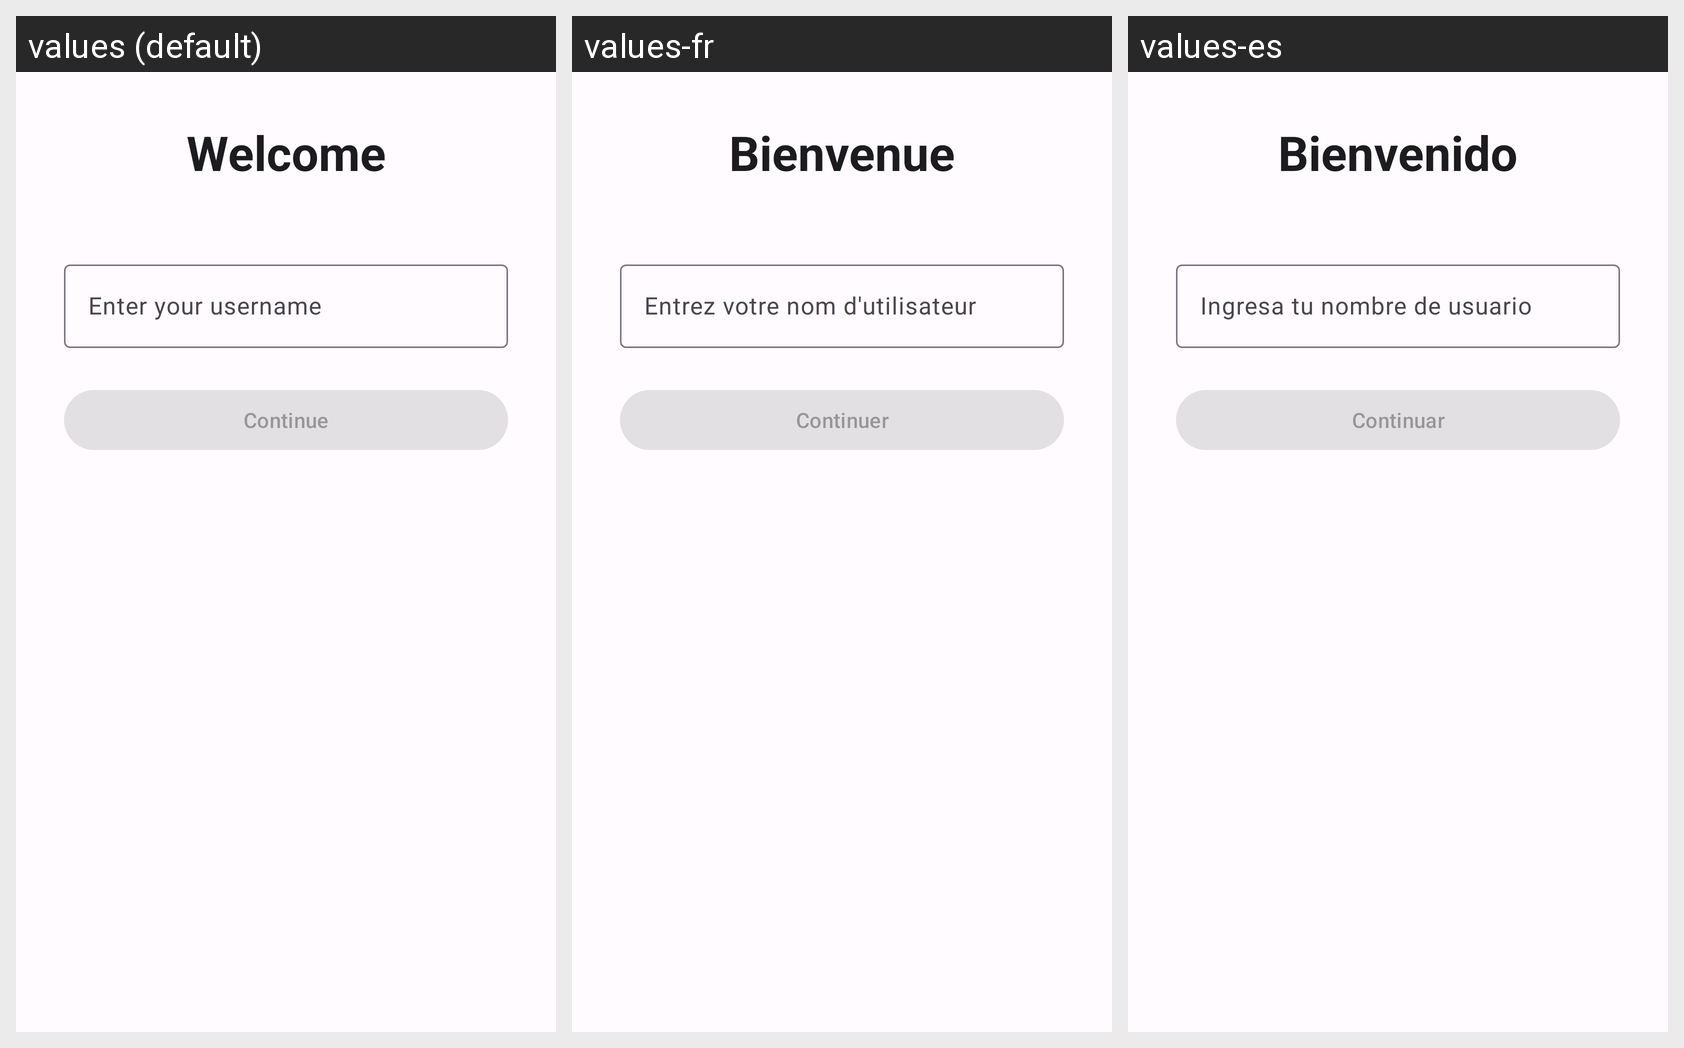

Strings drawn on this Android screen and how each of the app's shown locales translates them:
Android screen res/layout/fragment_login.xml rendered under 3 locales, left to right: values (default), values-fr, values-es. Device: Nexus 5 (rendered at 1080×1920; each locale shown at half size, 540×960, under a caption strip naming it); theme Theme.CardMaster.
Strings drawn on this screen, with the default value and each locale's value (text and hints the layout hard-codes, and strings that could not be matched under every locale, appear in the picture but are not listed):

login_title
  values: Welcome
  values-fr: Bienvenue
  values-es: Bienvenido

login_username_hint
  values: Enter your username
  values-fr: Entrez votre nom d'utilisateur
  values-es: Ingresa tu nombre de usuario

login_continue
  values: Continue
  values-fr: Continuer
  values-es: Continuar
